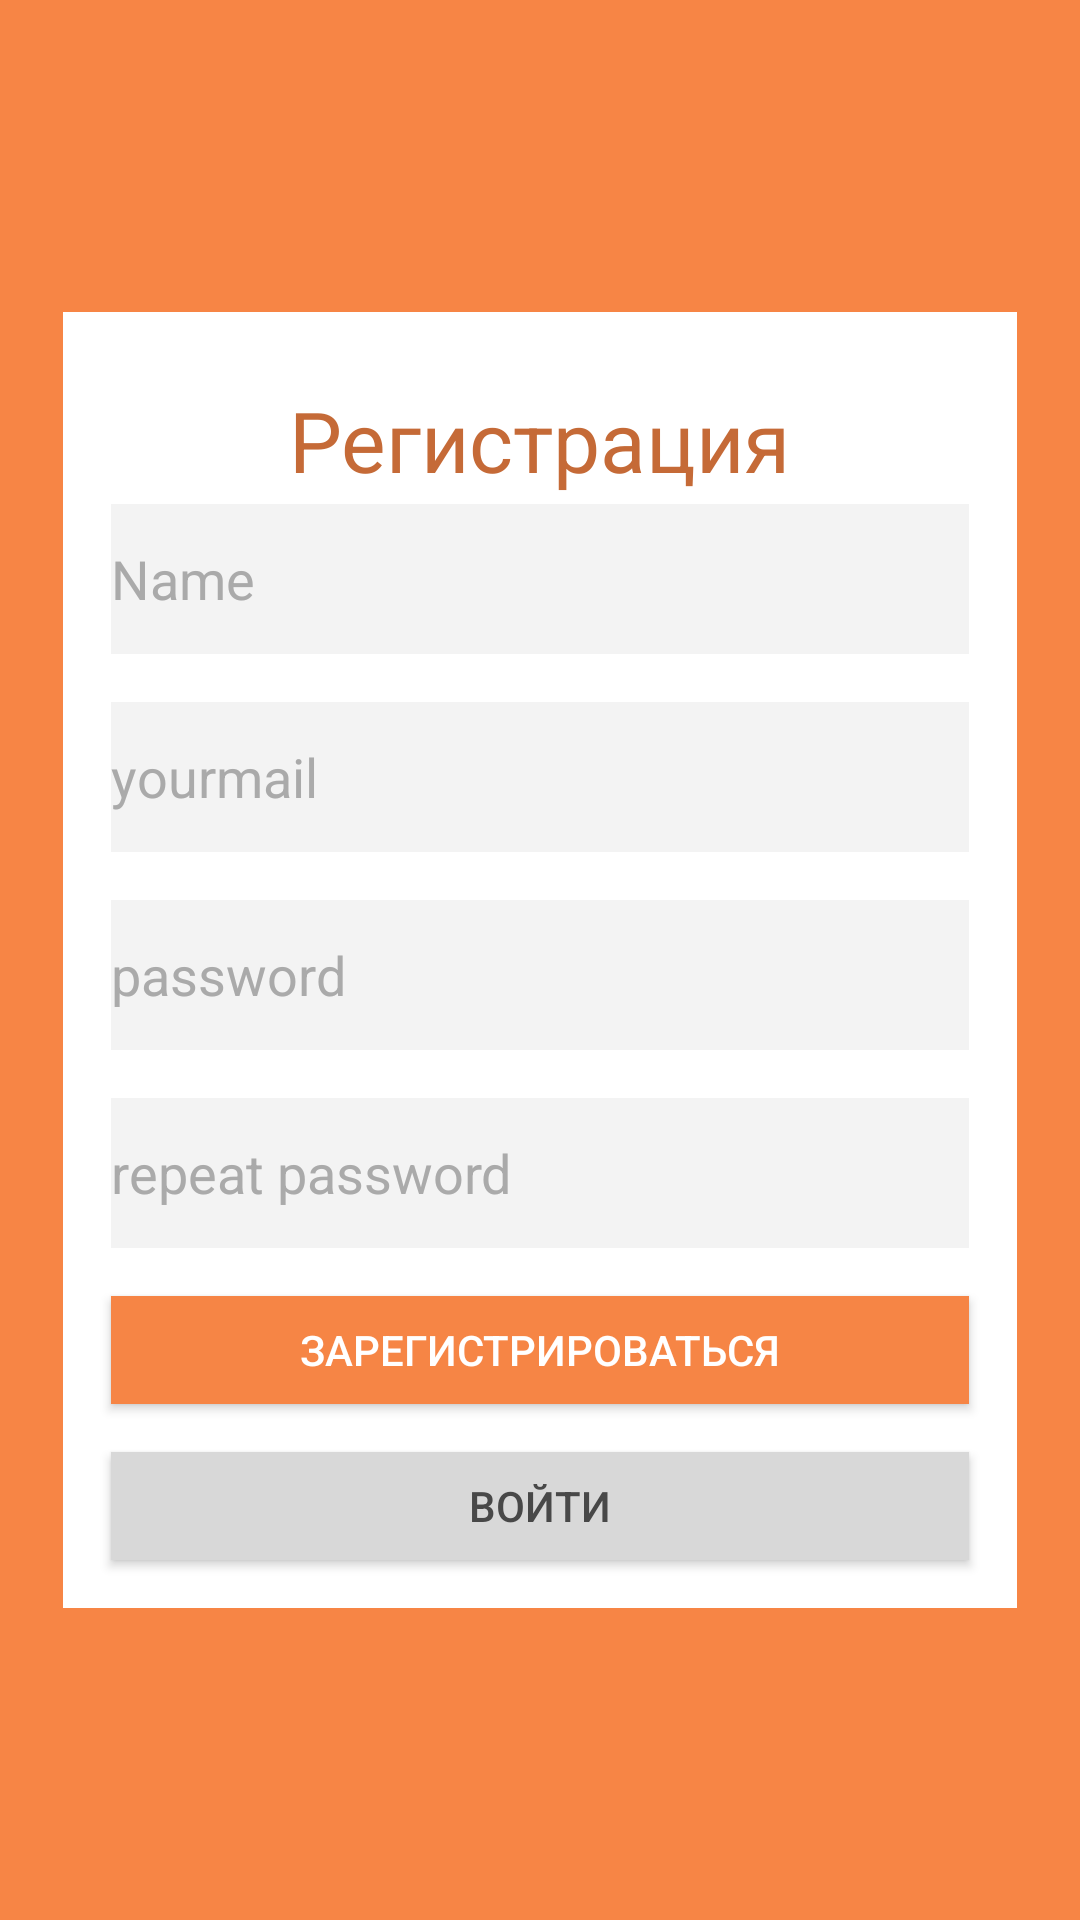

Here is an Android app screen rendered from its layout file. Give the layout XML and the strings, colors and styles it references.
<!-- AndroidManifest.xml: application theme SplashTheme -->
<!-- res/layout/check_in.xml -->
<?xml version="1.0" encoding="utf-8"?>
<androidx.constraintlayout.widget.ConstraintLayout xmlns:android="http://schemas.android.com/apk/res/android"
    xmlns:app="http://schemas.android.com/apk/res-auto"
    xmlns:tools="http://schemas.android.com/tools"
    android:layout_width="match_parent"
    android:layout_height="match_parent"
    android:background="@color/colorAccent"
    android:orientation="vertical">

    <ImageView
        android:id="@+id/imageView"
        android:layout_width="318dp"
        android:layout_height="432dp"
        app:layout_constraintBottom_toBottomOf="parent"
        app:layout_constraintEnd_toEndOf="parent"
        app:layout_constraintStart_toStartOf="parent"
        app:layout_constraintTop_toTopOf="parent"
        app:srcCompat="@android:color/background_light" />

    <TextView
        android:id="@+id/textView"
        android:layout_width="wrap_content"
        android:layout_height="wrap_content"
        android:layout_marginTop="24dp"
        android:text="@string/check_in"
        android:textColor="@color/colorPrimaryDark"
        android:textSize="28sp"
        app:layout_constraintEnd_toEndOf="@+id/imageView"
        app:layout_constraintStart_toStartOf="@+id/imageView"
        app:layout_constraintTop_toTopOf="@+id/imageView" />

    <EditText
        android:id="@+id/name"
        android:layout_width="286dp"
        android:layout_height="50dp"
        android:layout_marginBottom="16dp"
        android:autoLink="email"
        android:background="@color/colorGray"
        android:cursorVisible="true"
        android:ems="10"
        android:hint="@string/name_hint"
        android:inputType="textEmailAddress"
        android:textColor="@android:color/background_dark"
        android:textColorHint="@android:color/darker_gray"
        app:layout_constraintBottom_toTopOf="@+id/email"
        app:layout_constraintEnd_toEndOf="@+id/imageView"
        app:layout_constraintStart_toStartOf="@+id/imageView" />

    <EditText
        android:id="@+id/email"
        android:layout_width="286dp"
        android:layout_height="50dp"
        android:layout_marginBottom="16dp"
        android:autoLink="email"
        android:background="@color/colorGray"
        android:cursorVisible="true"
        android:ems="10"
        android:hint="@string/yourmail_hint"
        android:inputType="textEmailAddress"
        android:textColor="@android:color/background_dark"
        android:textColorHint="@android:color/darker_gray"
        app:layout_constraintBottom_toTopOf="@+id/psw"
        app:layout_constraintEnd_toEndOf="@+id/imageView"
        app:layout_constraintStart_toStartOf="@+id/imageView"
        tools:ignore="MissingConstraints" />


    <EditText
        android:id="@+id/psw"
        android:layout_width="286dp"
        android:layout_height="50dp"
        android:layout_marginBottom="16dp"
        android:autoLink="email"
        android:background="@color/colorGray"
        android:cursorVisible="true"
        android:ems="10"
        android:hint="@string/psd_hint"
        android:inputType="textEmailAddress"
        android:textColor="@android:color/background_dark"
        android:textColorHint="@android:color/darker_gray"
        app:layout_constraintBottom_toTopOf="@+id/psw2"
        app:layout_constraintEnd_toEndOf="@+id/imageView"
        app:layout_constraintStart_toStartOf="@+id/imageView"
        tools:ignore="MissingConstraints"
        android:autofillHints="" />


    <EditText
        android:id="@+id/psw2"
        android:layout_width="286dp"
        android:layout_height="50dp"
        android:layout_marginBottom="16dp"
        android:autoLink="email"
        android:background="@color/colorGray"
        android:cursorVisible="true"
        android:ems="10"
        android:hint="@string/repeat_password"
        android:inputType="textEmailAddress"
        android:textColor="@android:color/background_dark"
        android:textColorHint="@android:color/darker_gray"
        app:layout_constraintBottom_toTopOf="@+id/checkInButton"
        app:layout_constraintEnd_toEndOf="@+id/imageView"
        app:layout_constraintStart_toStartOf="@+id/imageView"
        tools:ignore="DuplicateIds,MissingConstraints"
        android:autofillHints="" />

    <Button
        android:id="@+id/checkInButton"
        android:layout_width="286dp"
        android:layout_height="36dp"
        android:layout_marginBottom="16dp"
        android:background="@color/colorOrangeForButton"
        android:text="@string/check_in_do"
        app:layout_constraintBottom_toTopOf="@+id/enterButton"
        app:layout_constraintEnd_toEndOf="@+id/imageView"
        app:layout_constraintStart_toStartOf="@+id/imageView" />

    <Button
        android:id="@+id/enterButton"
        android:layout_width="286dp"
        android:layout_height="36dp"
        android:layout_marginBottom="16dp"
        android:background="@color/colorGrayForButton"
        android:text="@string/enter_do"
        android:textColor="@color/colorGrayForText"
        app:layout_constraintBottom_toBottomOf="@+id/imageView"
        app:layout_constraintEnd_toEndOf="@+id/imageView"
        app:layout_constraintStart_toStartOf="@+id/imageView" />
</androidx.constraintlayout.widget.ConstraintLayout>
<!-- resources referenced by this layout -->
<resources>
  <color name="colorAccent">#F78545</color>
  <color name="colorGray">#F3F3F3</color>
  <color name="colorGrayForButton">#D8D8D8</color>
  <color name="colorGrayForText">#484848</color>
  <color name="colorOrangeForButton">#F68545</color>
  <color name="colorPrimaryDark">#C56A37</color>
  <string name="check_in">Регистрация</string>
  <string name="check_in_do">Зарегистрироваться</string>
  <string name="enter_do">Войти</string>
  <string name="name_hint">  Name</string>
  <string name="psd_hint">  password</string>
  <string name="repeat_password">repeat password</string>
  <string name="yourmail_hint">  yourmail</string>
  <style name="SplashTheme" parent="Theme.AppCompat.NoActionBar">
          <item name="android:windowBackground">@drawable/splach_screen</item>
      </style>
</resources>
